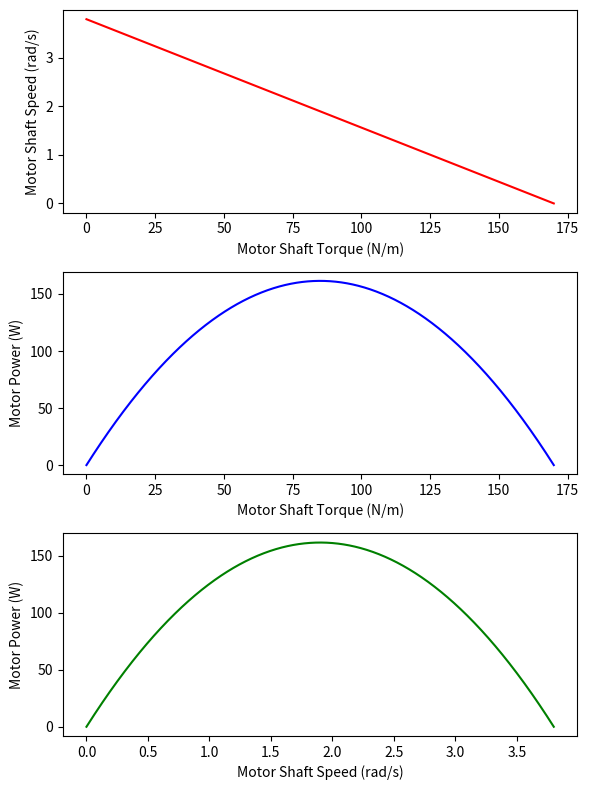

Reproduce this figure in Python.
import matplotlib.pyplot as plt
import numpy as np

stal_trq =170
nld_trq =  0
nld_spd = 3.8

max_w = nld_spd
w = np.linspace(0,max_w,1000)
t = stal_trq -w*(stal_trq-nld_trq)/nld_spd


pwr = -(nld_spd/stal_trq)*(t**2)+ nld_spd*t

fig, graphs = plt.subplots(nrows=3, ncols=1, figsize=(6, 8))

graphs[0].plot(t, w, color='red')
graphs[0].set_xlabel('Motor Shaft Torque (N/m)')
graphs[0].set_ylabel('Motor Shaft Speed (rad/s)')

graphs[1].plot(t,pwr, color='blue')
graphs[1].set_xlabel('Motor Shaft Torque (N/m)')
graphs[1].set_ylabel('Motor Power (W)')


graphs[2].plot(w,pwr, color='green')
graphs[2].set_xlabel('Motor Shaft Speed (rad/s)')
graphs[2].set_ylabel('Motor Power (W)')

# Clean up spacing so labels don't overlap
plt.tight_layout()

# Display the plots
plt.show()
